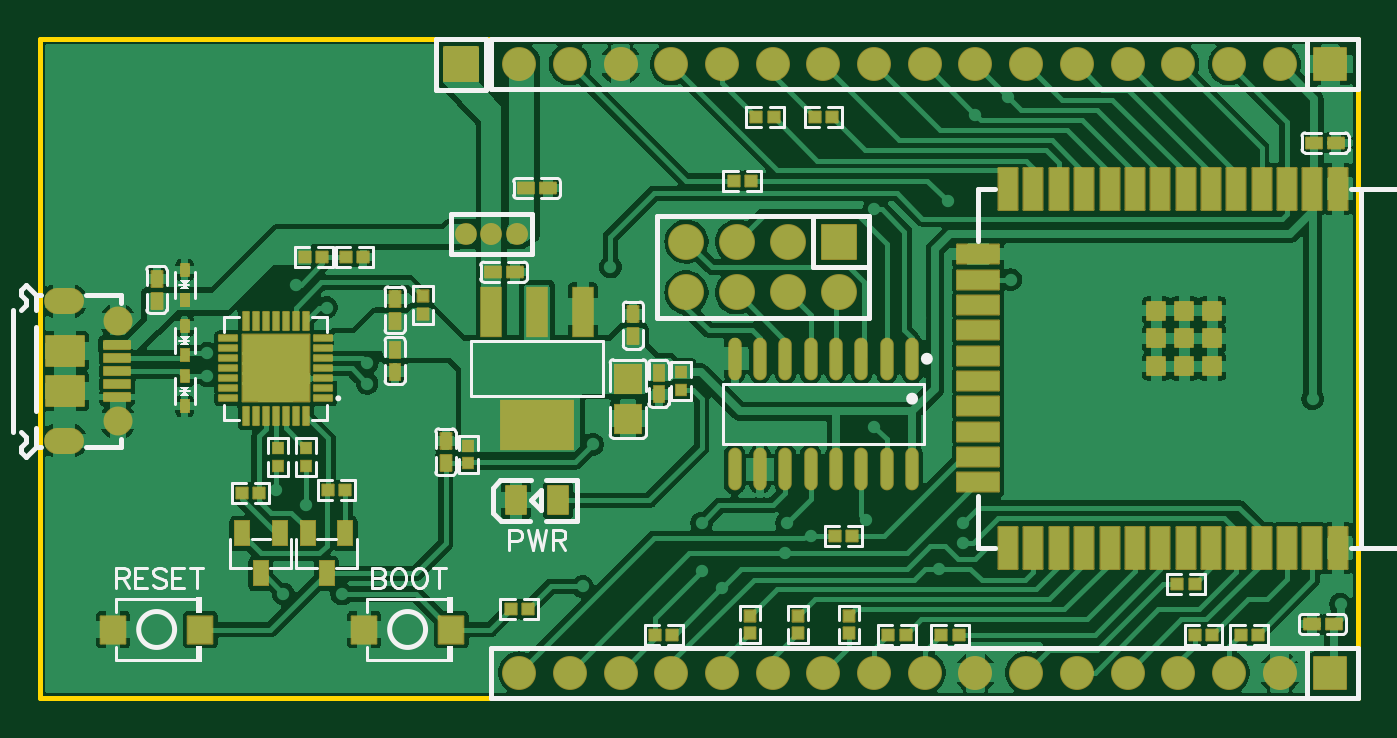
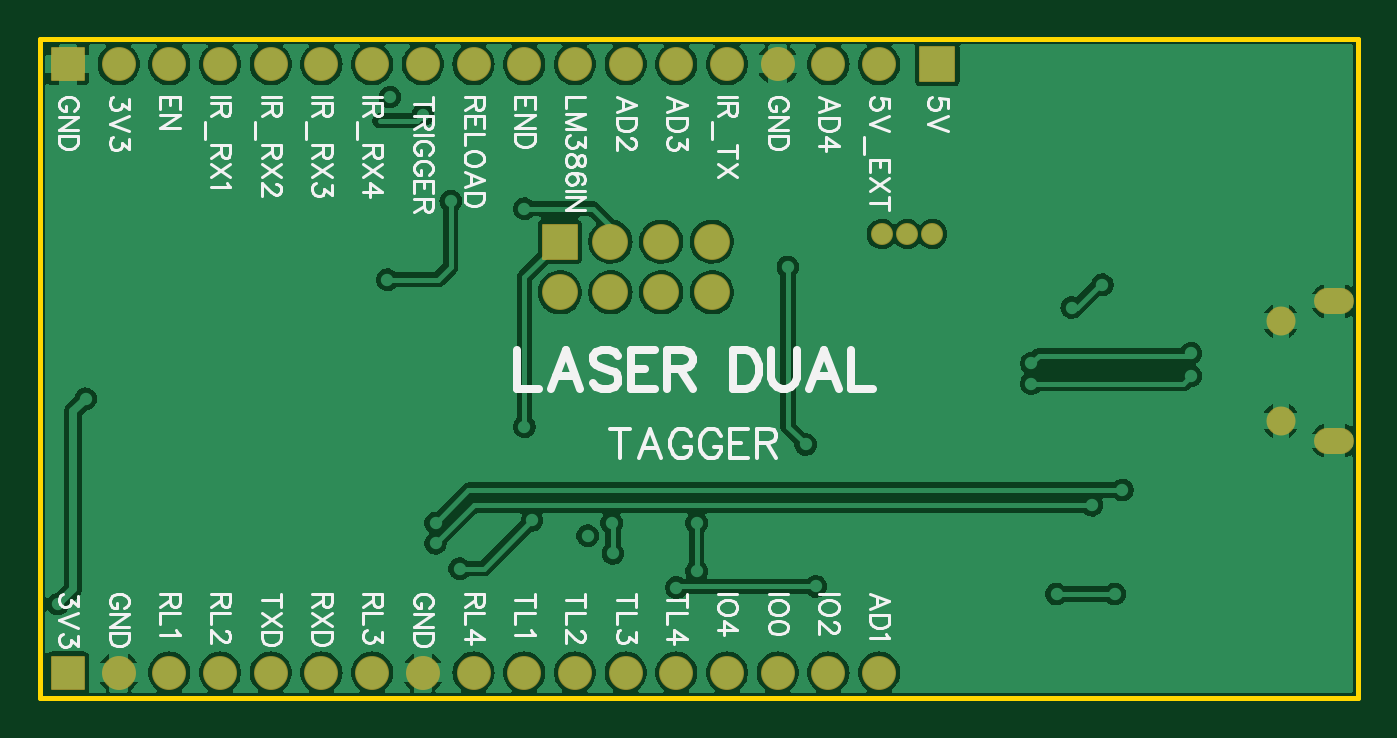
Circuit board: 10 layer files. Board 66.0 x 33.0 mm.
- drill: Drill_PTH_Through.DRL (3040 bytes)
- drill: Drill_PTH_Through_Via.DRL (2076 bytes)
- outline: Gerber_BoardOutlineLayer.GKO (481 bytes)
- bottom_copper: Gerber_BottomLayer.GBL (75899 bytes)
- bottom_silk: Gerber_BottomSilkscreenLayer.GBO (30279 bytes)
- bottom_mask: Gerber_BottomSolderMaskLayer.GBS (2163 bytes)
- top_copper: Gerber_TopLayer.GTL (116123 bytes)
- paste: Gerber_TopPasteMaskLayer.GTP (20513 bytes)
- top_silk: Gerber_TopSilkscreenLayer.GTO (18511 bytes)
- top_mask: Gerber_TopSolderMaskLayer.GTS (8746 bytes)

=== drill: Drill_PTH_Through.DRL ===
M48
INCH,LZ
;FILE_FORMAT=2:4
;TYPE=PLATED
;Layer: PTH_Through
;EasyEDA v6.5.42, 2024-03-20 15:36:22
;7cbe0848570a4246b6899e8c105085f0,513e66200eda48aabd824d08f12af340,10
;Gerber Generator version 0.2
;Holesize 1 = 0.0120 inch
T01C0.0120
;Holesize 2 = 0.0280 inch
T02C0.0280
;Holesize 3 = 0.0350 inch
T03C0.0350
;Holesize 4 = 0.0410 inch
T04C0.0410
;Holesize 5 = 0.0430 inch
T05C0.0430
%
G05
G90
T01
X013449Y-004322
X010700Y-004300
X003300Y000300
X003300Y-000150
X006450Y000100
X006450Y-000300
X011250Y002000
X010900Y-001500
X018200Y-003450
X018200Y-003050
X004650Y-002400
X005250Y-002700
X005650Y001200
X005050Y001650
X018450Y005000
X019098Y005352
X014550Y-000500
X010150Y004200
X010050Y002200
X011050Y004650
X011050Y003550
X012050Y003800
X012700Y000550
X010200Y005200
X007800Y004500
X007550Y003200
X006300Y004450
X004300Y004450
X004100Y003250
X002550Y005950
X001000Y005950
X000950Y004500
X000950Y003000
X002500Y004500
X002550Y003000
X002550Y-002250
X001000Y-002250
X001000Y-003750
X002550Y-003750
X000950Y-006100
X003600Y-006150
X006400Y-006100
X008450Y-006150
X008650Y-003200
X009100Y-004150
X011150Y-003150
X014100Y-003050
X014350Y-001250
X012350Y-003000
X017750Y-001600
X017350Y001000
X011750Y002000
X017350Y002550
X025750Y002700
X025750Y001450
X025750Y000050
X025750Y-001450
X025750Y-002850
X025750Y-002150
X025750Y-000700
X025750Y000750
X025750Y002100
X020450Y-001500
X020450Y001350
X024650Y002050
X024600Y-001550
X022550Y-001550
X020450Y000250
X024600Y000250
X022600Y002000
X010650Y002750
X018950Y-005750
X017950Y-006250
X023950Y-006250
X024650Y-005300
X025200Y-004650
X006200Y-000950
X006950Y-001900
X006850Y-003200
X007850Y-000500
X007550Y002100
X008150Y001750
X003450Y-001450
X005950Y-004450
X004800Y-004450
X006250Y001250
X011450Y-001900
X012150Y-000950
X003300Y000850
X002400Y000500
X025100Y-000600
X025650Y-004650
X012650Y004700
X013300Y004050
X006000Y003200
X013200Y-002000
X017750Y-000850
X024050Y-002600
X003400Y-004200
X004350Y005900
X006350Y005900
X010150Y-003800
X024050Y004950
X025750Y005050
X005000Y-004000
X011950Y005700
X019150Y001750
X017900Y003300
X013050Y-004000
X013050Y-003050
X015200Y-003300
X014700Y-003650
X014728Y-003050
X016300Y-003000
X017726Y-003950
X016450Y003150
X016450Y-001150
T02
X000331Y-001428G85X000606Y-001428
X000331Y001328G85X000606Y001328
X008400Y002650
X008900Y002650
X009400Y002650
T03
X001531Y000934
X001531Y-001034
T04
X025450Y006000
X024450Y006000
X023450Y006000
X022450Y006000
X021450Y006000
X020450Y006000
X019450Y006000
X018450Y006000
X017450Y006000
X016450Y006000
X015450Y006000
X014450Y006000
X013450Y006000
X012450Y006000
X011450Y006000
X010450Y006000
X009450Y006000
X025450Y-006000
X024450Y-006000
X023450Y-006000
X022450Y-006000
X021450Y-006000
X020450Y-006000
X019450Y-006000
X018450Y-006000
X017450Y-006000
X016450Y-006000
X015450Y-006000
X014450Y-006000
X013450Y-006000
X012450Y-006000
X011450Y-006000
X010450Y-006000
X009450Y-006000
T05
X012750Y001500
X012750Y002500
X013750Y001500
X013750Y002500
X014750Y001500
X014750Y002500
X015750Y001500
X015750Y002500
X008300Y006000
M30

=== drill: Drill_PTH_Through_Via.DRL ===
M48
INCH,LZ
;FILE_FORMAT=2:4
;TYPE=PLATED
;Layer: PTH_Through_Via
;EasyEDA v6.5.42, 2024-03-20 15:36:22
;7cbe0848570a4246b6899e8c105085f0,513e66200eda48aabd824d08f12af340,10
;Gerber Generator version 0.2
;Holesize 1 = 0.0120 inch
T01C0.0120
%
G05
G90
T01
X013449Y-004322
X010700Y-004300
X003300Y000300
X003300Y-000150
X006450Y000100
X006450Y-000300
X011250Y002000
X010900Y-001500
X018200Y-003450
X018200Y-003050
X004650Y-002400
X005250Y-002700
X005650Y001200
X005050Y001650
X018450Y005000
X019098Y005352
X014550Y-000500
X010150Y004200
X010050Y002200
X011050Y004650
X011050Y003550
X012050Y003800
X012700Y000550
X010200Y005200
X007800Y004500
X007550Y003200
X006300Y004450
X004300Y004450
X004100Y003250
X002550Y005950
X001000Y005950
X000950Y004500
X000950Y003000
X002500Y004500
X002550Y003000
X002550Y-002250
X001000Y-002250
X001000Y-003750
X002550Y-003750
X000950Y-006100
X003600Y-006150
X006400Y-006100
X008450Y-006150
X008650Y-003200
X009100Y-004150
X011150Y-003150
X014100Y-003050
X014350Y-001250
X012350Y-003000
X017750Y-001600
X017350Y001000
X011750Y002000
X017350Y002550
X025750Y002700
X025750Y001450
X025750Y000050
X025750Y-001450
X025750Y-002850
X025750Y-002150
X025750Y-000700
X025750Y000750
X025750Y002100
X020450Y-001500
X020450Y001350
X024650Y002050
X024600Y-001550
X022550Y-001550
X020450Y000250
X024600Y000250
X022600Y002000
X010650Y002750
X018950Y-005750
X017950Y-006250
X023950Y-006250
X024650Y-005300
X025200Y-004650
X006200Y-000950
X006950Y-001900
X006850Y-003200
X007850Y-000500
X007550Y002100
X008150Y001750
X003450Y-001450
X005950Y-004450
X004800Y-004450
X006250Y001250
X011450Y-001900
X012150Y-000950
X003300Y000850
X002400Y000500
X025100Y-000600
X025650Y-004650
X012650Y004700
X013300Y004050
X006000Y003200
X013200Y-002000
X017750Y-000850
X024050Y-002600
X003400Y-004200
X004350Y005900
X006350Y005900
X010150Y-003800
X024050Y004950
X025750Y005050
X005000Y-004000
X011950Y005700
X019150Y001750
X017900Y003300
X013050Y-004000
X013050Y-003050
X015200Y-003300
X014700Y-003650
X014728Y-003050
X016300Y-003000
X017726Y-003950
X016450Y003150
X016450Y-001150
M30

=== outline: Gerber_BoardOutlineLayer.GKO ===
G04 Layer: BoardOutlineLayer*
G04 EasyEDA v6.5.42, 2024-03-20 15:36:22*
G04 7cbe0848570a4246b6899e8c105085f0,513e66200eda48aabd824d08f12af340,10*
G04 Gerber Generator version 0.2*
G04 Scale: 100 percent, Rotated: No, Reflected: No *
G04 Dimensions in inches *
G04 leading zeros omitted , absolute positions ,3 integer and 6 decimal *
%FSLAX36Y36*%
%MOIN*%

%ADD10C,0.0100*%
D10*
X0Y650000D02*
G01*
X2600000Y650000D01*
X2600000Y-650000D01*
X0Y-650000D01*
X0Y650000D01*

%LPD*%
M02*

=== bottom_copper: Gerber_BottomLayer.GBL (75899 bytes, source omitted) ===
=== bottom_silk: Gerber_BottomSilkscreenLayer.GBO (30279 bytes, source omitted) ===
=== bottom_mask: Gerber_BottomSolderMaskLayer.GBS ===
G04 Layer: BottomSolderMaskLayer*
G04 EasyEDA v6.5.42, 2024-03-20 15:36:22*
G04 7cbe0848570a4246b6899e8c105085f0,513e66200eda48aabd824d08f12af340,10*
G04 Gerber Generator version 0.2*
G04 Scale: 100 percent, Rotated: No, Reflected: No *
G04 Dimensions in inches *
G04 leading zeros omitted , absolute positions ,3 integer and 6 decimal *
%FSLAX36Y36*%
%MOIN*%

%AMMACRO1*1,1,$1,$2,$3*1,1,$1,$4,$5*1,1,$1,0-$2,0-$3*1,1,$1,0-$4,0-$5*20,1,$1,$2,$3,$4,$5,0*20,1,$1,$4,$5,0-$2,0-$3,0*20,1,$1,0-$2,0-$3,0-$4,0-$5,0*20,1,$1,0-$4,0-$5,$2,$3,0*4,1,4,$2,$3,$4,$5,0-$2,0-$3,0-$4,0-$5,$2,$3,0*%
%ADD10C,0.0709*%
%ADD11MACRO1,0.004X0.0335X-0.0335X-0.0335X-0.0335*%
%ADD12MACRO1,0.004X0.0315X-0.0315X-0.0315X-0.0315*%
%ADD13C,0.0670*%
%ADD14C,0.0572*%
%ADD15O,0.078803X0.05124000000000001*%
%ADD16C,0.0434*%
%ADD17MACRO1,0.004X-0.0335X0.0335X0.0335X0.0335*%

%LPD*%
D10*
G01*
X1275000Y150000D03*
G01*
X1275000Y250000D03*
G01*
X1375000Y150000D03*
G01*
X1375000Y250000D03*
G01*
X1475000Y150000D03*
G01*
X1475000Y250000D03*
G01*
X1575000Y150000D03*
D11*
G01*
X1575000Y250000D03*
D12*
G01*
X2545000Y600000D03*
D13*
G01*
X2445000Y600000D03*
G01*
X2345000Y600000D03*
G01*
X2245000Y600000D03*
G01*
X2145000Y600000D03*
G01*
X2045000Y600000D03*
G01*
X1945000Y600000D03*
G01*
X1845000Y600000D03*
G01*
X1745000Y600000D03*
G01*
X1645000Y600000D03*
G01*
X1545000Y600000D03*
G01*
X1445000Y600000D03*
G01*
X1345000Y600000D03*
G01*
X1245000Y600000D03*
G01*
X1145000Y600000D03*
G01*
X1045000Y600000D03*
G01*
X945000Y600000D03*
D12*
G01*
X2545000Y-600000D03*
D13*
G01*
X2445000Y-600000D03*
G01*
X2345000Y-600000D03*
G01*
X2245000Y-600000D03*
G01*
X2145000Y-600000D03*
G01*
X2045000Y-600000D03*
G01*
X1945000Y-600000D03*
G01*
X1845000Y-600000D03*
G01*
X1745000Y-600000D03*
G01*
X1645000Y-600000D03*
G01*
X1545000Y-600000D03*
G01*
X1445000Y-600000D03*
G01*
X1345000Y-600000D03*
G01*
X1245000Y-600000D03*
G01*
X1145000Y-600000D03*
G01*
X1045000Y-600000D03*
G01*
X945000Y-600000D03*
D14*
G01*
X153150Y93420D03*
G01*
X153150Y-103429D03*
D15*
G01*
X46860Y-142800D03*
G01*
X46860Y132800D03*
D16*
G01*
X840000Y265000D03*
G01*
X890000Y265000D03*
G01*
X940000Y265000D03*
D17*
G01*
X830000Y600000D03*
M02*

=== top_copper: Gerber_TopLayer.GTL (116123 bytes, source omitted) ===
=== paste: Gerber_TopPasteMaskLayer.GTP (20513 bytes, source omitted) ===
=== top_silk: Gerber_TopSilkscreenLayer.GTO (18511 bytes, source omitted) ===
=== top_mask: Gerber_TopSolderMaskLayer.GTS (8746 bytes, source omitted) ===
